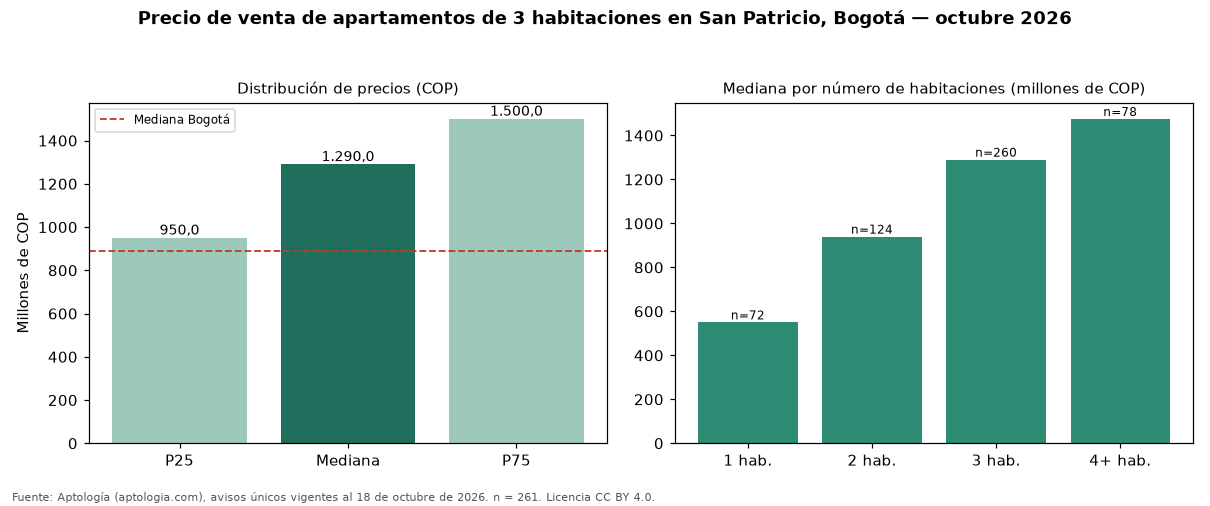

Source data for this figure (header and first rows):
seccion, metrica, valor_cop, n
precio, p25, 950000000, 261
precio, mediana, 1290000000, 261
precio, p75, 1500000000, 261
cop_por_m2, p25, 6428571, 261
cop_por_m2, mediana, 7366538, 261
cop_por_m2, p75, 9185044, 261
area, area_mediana_m2, 155.6, 261
habitaciones, 1, 550000000, 72
habitaciones, 2, 940000000, 124
habitaciones, 3, 1290000000, 260
habitaciones, 4+, 1475000000, 78
administracion, mediana, 1303000, 237
estrato, moda, 6, 
parqueadero, porcentaje_con_parqueadero, 99.2, 261
ciudad, mediana_ciudad, 890000000, 17364
ciudad, mediana_cop_por_m2_ciudad, 7000000, 17364
